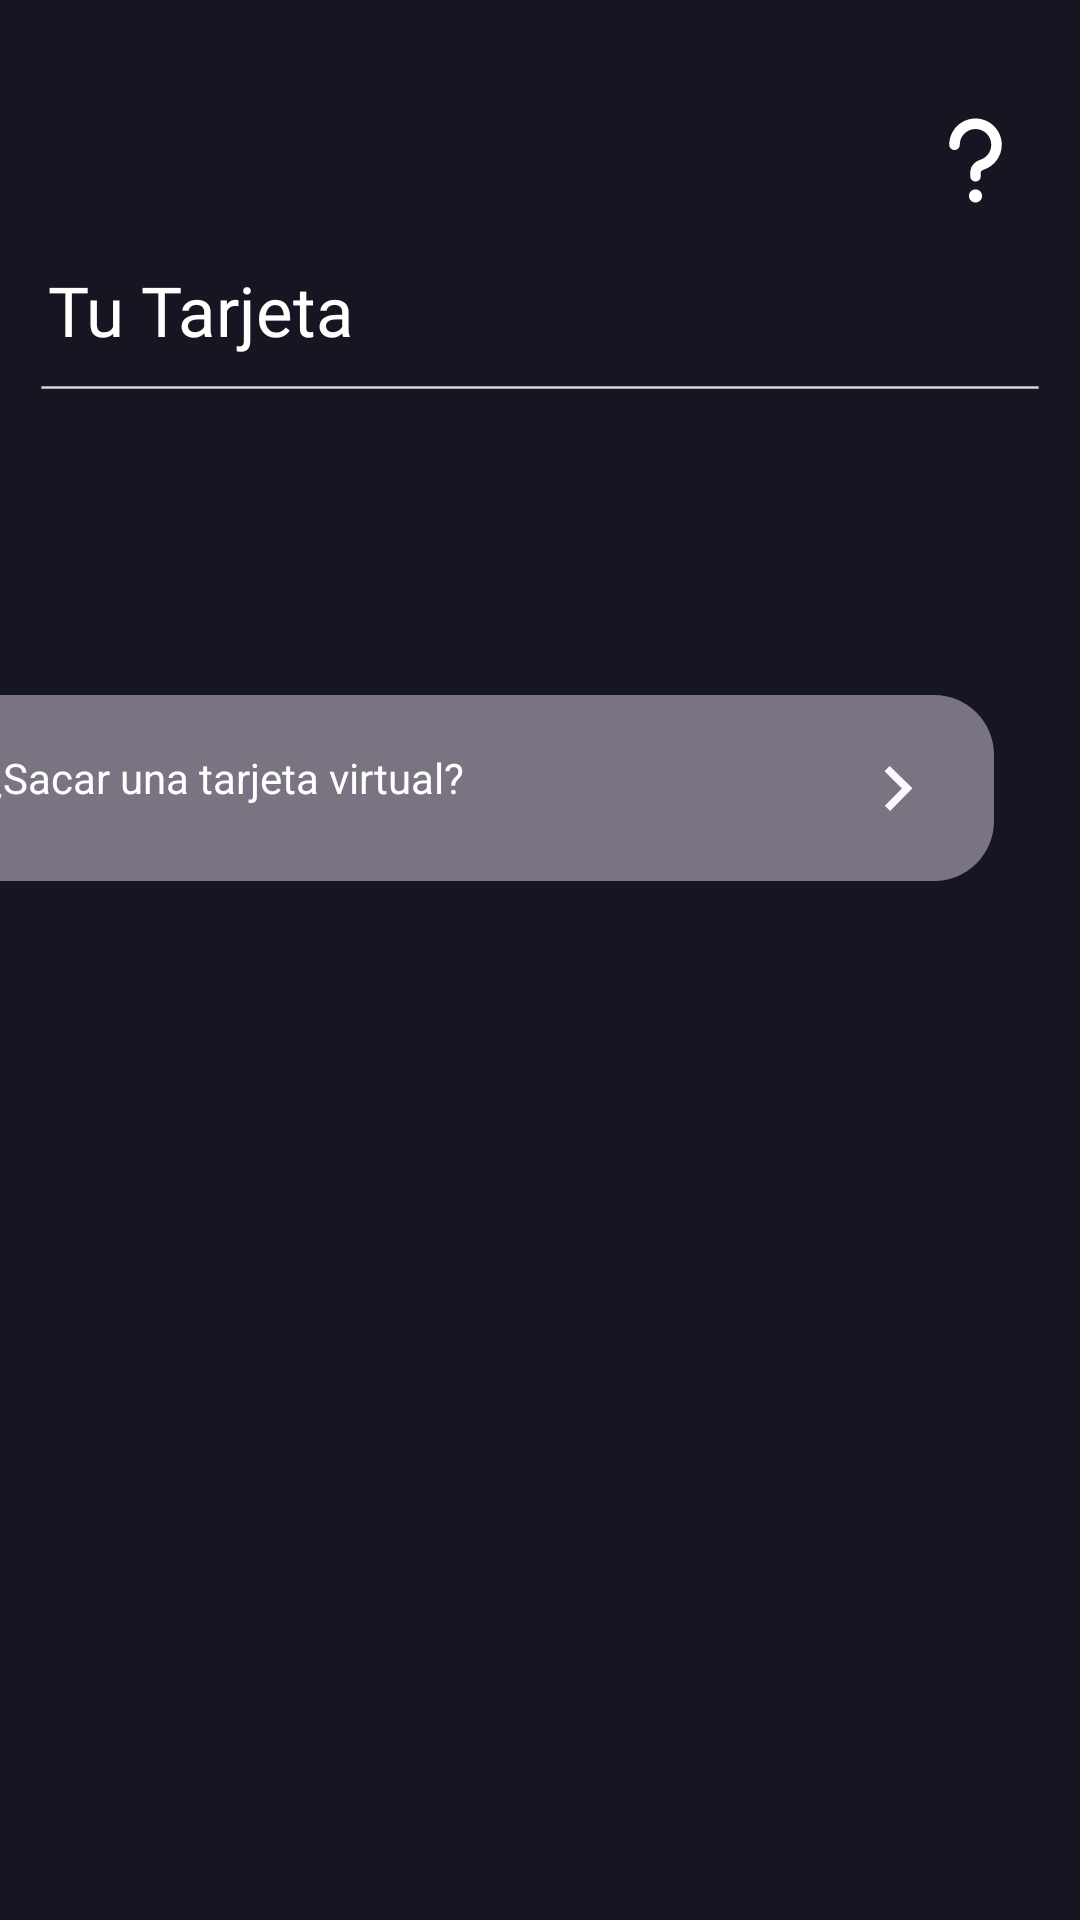

Produce the Android XML layout that renders to this screen, including the resource entries it uses.
<!-- AndroidManifest.xml: application theme Theme.Noqui -->
<!-- res/layout/activity_tarjeta_sacar_tj.xml -->
<?xml version="1.0" encoding="utf-8"?>
<androidx.constraintlayout.widget.ConstraintLayout xmlns:android="http://schemas.android.com/apk/res/android"
    xmlns:app="http://schemas.android.com/apk/res-auto"
    xmlns:tools="http://schemas.android.com/tools"
    android:id="@+id/main"
    android:layout_width="match_parent"
    android:layout_height="match_parent"
    android:background="#161622"
    tools:context=".tarjeta_sacarTJ">

    <ImageButton
        android:id="@+id/btnSacarTj"
        android:layout_width="353dp"
        android:layout_height="62dp"
        android:layout_marginStart="29dp"
        android:layout_marginTop="94dp"
        android:layout_marginEnd="29dp"
        android:background="#00FFFFFF"
        android:backgroundTint="#EAFFFF"
        app:layout_constraintEnd_toEndOf="parent"
        app:layout_constraintHorizontal_bias="1.0"
        app:layout_constraintStart_toStartOf="parent"
        app:layout_constraintTop_toBottomOf="@+id/separador4"
        app:srcCompat="@drawable/tarjeta_congelar_boton" />

    <ImageView
        android:id="@+id/btnflechaSacar"
        android:layout_width="wrap_content"
        android:layout_height="wrap_content"
        android:layout_marginTop="16dp"
        android:layout_marginEnd="16dp"
        app:layout_constraintEnd_toEndOf="@+id/btnSacarTj"
        app:layout_constraintTop_toTopOf="@+id/btnSacarTj"
        app:srcCompat="@drawable/flecha_corta" />

    <TextView
        android:id="@+id/txTuTarjeta2"
        android:layout_width="wrap_content"
        android:layout_height="wrap_content"
        android:layout_marginStart="16dp"
        android:layout_marginTop="88dp"
        android:fontFamily="@font/poppins_medium"
        android:text="Tu Tarjeta"
        android:textColor="#FFFFFF"
        android:textSize="23sp"
        app:layout_constraintStart_toStartOf="parent"
        app:layout_constraintTop_toTopOf="parent" />

    <ImageButton
        android:id="@+id/botonVolverTj"
        android:layout_width="wrap_content"
        android:layout_height="wrap_content"
        android:layout_marginStart="16dp"
        android:layout_marginTop="32dp"
        android:background="@android:color/transparent"
        app:layout_constraintStart_toStartOf="parent"
        app:layout_constraintTop_toTopOf="parent"
        app:srcCompat="@drawable/lg_boton_volver" />

    <ImageView
        android:id="@+id/separador4"
        android:layout_width="wrap_content"
        android:layout_height="wrap_content"
        android:layout_marginTop="2dp"
        app:layout_constraintEnd_toEndOf="parent"
        app:layout_constraintHorizontal_bias="0.0"
        app:layout_constraintStart_toStartOf="parent"
        app:layout_constraintTop_toBottomOf="@+id/txTuTarjeta2"
        app:srcCompat="@drawable/mv_menu_separator" />

    <ImageButton
        android:id="@+id/btnImgPreguntaTj2"
        android:layout_width="35dp"
        android:layout_height="35dp"
        android:layout_marginStart="304dp"
        android:layout_marginTop="36dp"
        android:layout_marginEnd="30dp"
        android:adjustViewBounds="true"
        android:background="@android:color/transparent"
        android:scaleType="centerInside"
        app:layout_constraintEnd_toEndOf="parent"
        app:layout_constraintStart_toEndOf="@+id/botonVolverTj"
        app:layout_constraintTop_toTopOf="parent"
        app:srcCompat="@drawable/question_solid_full" />

    <TextView
        android:id="@+id/textView"
        android:layout_width="wrap_content"
        android:layout_height="wrap_content"
        android:layout_marginStart="16dp"
        android:layout_marginTop="18dp"
        android:text="¿Sacar una tarjeta virtual?"
        android:textColor="#FFFFFF"
        app:layout_constraintStart_toStartOf="@+id/btnSacarTj"
        app:layout_constraintTop_toTopOf="@+id/btnSacarTj" />
</androidx.constraintlayout.widget.ConstraintLayout>
<!-- resources referenced by this layout -->
<resources>
  <!-- drawable flecha_corta (drawable) -->
  <vector xmlns:android="http://schemas.android.com/apk/res/android"
      android:width="31dp"
      android:height="31dp"
      android:viewportWidth="31"
      android:viewportHeight="31">
    <path
        android:pathData="M16.64,15.127L10.837,9.431L12.57,7.665L20.14,15.094L12.711,22.664L10.945,20.931L16.64,15.127Z"
        android:fillColor="#FEF7FF"/>
  </vector>
  <!-- drawable mv_menu_separator (drawable) -->
  <vector xmlns:android="http://schemas.android.com/apk/res/android"
      android:width="418dp"
      android:height="17dp"
      android:viewportWidth="418"
      android:viewportHeight="17">
    <path
        android:pathData="M16,8h386v1h-386z"
        android:fillColor="#D9D9D9"/>
  </vector>
  <!-- drawable question_solid_full (drawable) -->
  <vector xmlns:android="http://schemas.android.com/apk/res/android"
      android:width="640dp"
      android:height="640dp"
      android:viewportWidth="640"
      android:viewportHeight="640">
    <path
        android:pathData="M224,224C224,171 267,128 320,128C373,128 416,171 416,224C416,266.7 388.1,302.9 349.5,315.4C321.1,324.6 288,350.7 288,392L288,416C288,433.7 302.3,448 320,448C337.7,448 352,433.7 352,416L352,392C352,390.3 352.6,387.9 355.5,384.7C358.5,381.4 363.4,378.2 369.2,376.3C433.5,355.6 480,295.3 480,224C480,135.6 408.4,64 320,64C231.6,64 160,135.6 160,224C160,241.7 174.3,256 192,256C209.7,256 224,241.7 224,224zM320,576C342.1,576 360,558.1 360,536C360,513.9 342.1,496 320,496C297.9,496 280,513.9 280,536C280,558.1 297.9,576 320,576z"
        android:fillColor="#ffffff"/>
  </vector>
  <!-- drawable tarjeta_congelar_boton (drawable) -->
  <?xml version="1.0" encoding="utf-8"?>
  <shape xmlns:android="http://schemas.android.com/apk/res/android"
      android:shape="rectangle"> 
  
      
      <solid android:color="#7A7482" />
  
      
      <corners android:radius="20dp" />
  </shape>
  <style name="Theme.Noqui" parent="Theme.Material3.DayNight.NoActionBar">
      </style>
</resources>
